Photos from the image-classification dataset "resized_256" in the GitHub repository wrooble/Brain_Tumor_MRI. Its 4 classes are: glioma, meningioma, no tumor, pituitary tumor.

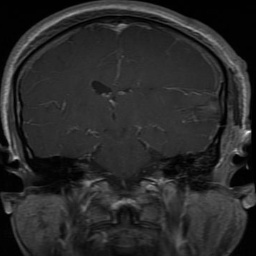
Label: glioma

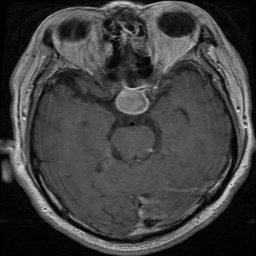
Label: pituitary tumor

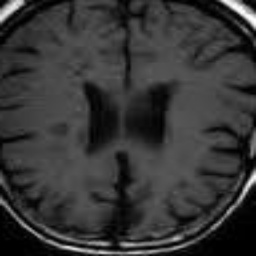
Label: no tumor

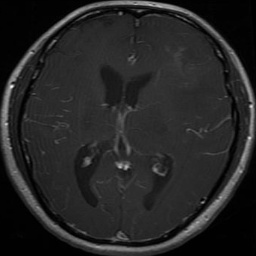
Label: glioma

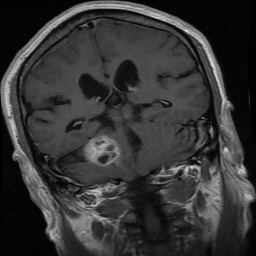
Label: meningioma

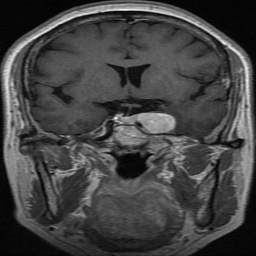
Label: meningioma
